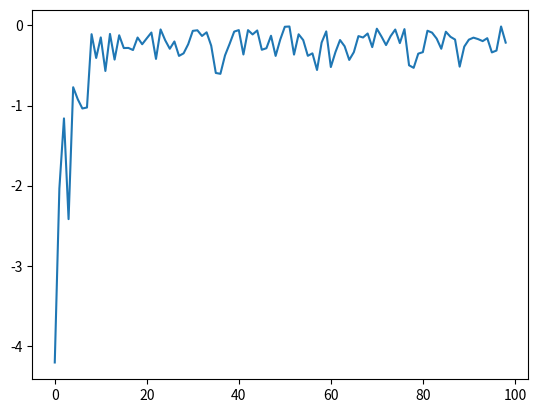

Write Python code to recreate this figure.
# -*- coding: utf-8 -*-
"""
Created on Fri Feb  5 19:25:24 2021

[redacted]
"""

import random
import math
from matplotlib import pyplot as plt

def apply_function(individual):
    x = individual["x"]
    y = individual["y"]
    firstSum = x**2.0 + y**2.0
    secondSum = math.cos(2.0*math.pi*x) + math.cos(2.0*math.pi*y) 
    n = 2
    return -(-20.0*math.exp(-0.2*math.sqrt(firstSum/n)) - math.exp(secondSum/n) + 20 + math.e)

def generate_population(size, x_boundaries, y_boundaries):
    lower_x_boundary, upper_x_boundary = x_boundaries
    lower_y_boundary, upper_y_boundary = y_boundaries

    population = []
    for i in range(size):
        individual = {
            "x": random.uniform(lower_x_boundary, upper_x_boundary),
            "y": random.uniform(lower_y_boundary, upper_y_boundary),
        }
        population.append(individual)

    return population

def select_by_roulette(sorted_population, fitness_sum):
    offset = 0
    normalized_fitness_sum = fitness_sum

    lowest_fitness = apply_function(sorted_population[0])
    if lowest_fitness < 0:
        offset = -lowest_fitness
        normalized_fitness_sum += offset * len(sorted_population)

    draw = random.uniform(0, 1)

    accumulated = 0
    for individual in sorted_population:
        fitness = apply_function(individual) + offset
        probability = fitness / normalized_fitness_sum
        accumulated += probability

        if draw <= accumulated:
            return individual
        
def sort_population_by_fitness(population):
    return sorted(population, key=apply_function)


def crossover(individual_a, individual_b):
    xa = individual_a["x"]
    ya = individual_a["y"]

    xb = individual_b["x"]
    yb = individual_b["y"]

    return {"x": (xa + xb) / 2, "y": (ya + yb) / 2}


def mutate(individual):
    next_x = individual["x"] + random.gauss(0,0.1)#random.uniform(-0.05, 0.05)
    next_y = individual["y"] + random.gauss(0,0.1)#random.uniform(-0.05, 0.05)

    lower_boundary, upper_boundary = (-4, 4)

    # Guarantee we keep inside boundaries
    next_x = min(max(next_x, lower_boundary), upper_boundary)
    next_y = min(max(next_y, lower_boundary), upper_boundary)

    return {"x": next_x, "y": next_y}


def make_next_generation(previous_population):
    next_generation = []
    sorted_by_fitness_population = sort_population_by_fitness(previous_population)
    population_size = len(previous_population)
    fitness_sum = sum(apply_function(individual) for individual in population)

    for i in range(population_size):
        
        father = select_by_roulette(sorted_by_fitness_population, fitness_sum)
        mother = select_by_roulette(sorted_by_fitness_population, fitness_sum)

        individual = crossover(father, mother)
        individual = mutate(individual)
        next_generation.append(individual)

    return next_generation

# =============================================================================
# MAIN
# =============================================================================

generations = 100
population = generate_population(size=10, x_boundaries=(-5, 5), y_boundaries=(-5, 5))

i = 1
bestFitness = []
while True:
    
    print(str(i))

    for individual in population:
        print(individual, apply_function(individual))

    if i == generations:
        break

    i += 1

    population = make_next_generation(population)
    best_individual = sort_population_by_fitness(population)[-1]
    bestFitness.append(apply_function(best_individual))
    
best_individual = sort_population_by_fitness(population)[-1]
plt.plot(bestFitness)

print("\nFINAL RESULT")
print(best_individual, apply_function(best_individual))